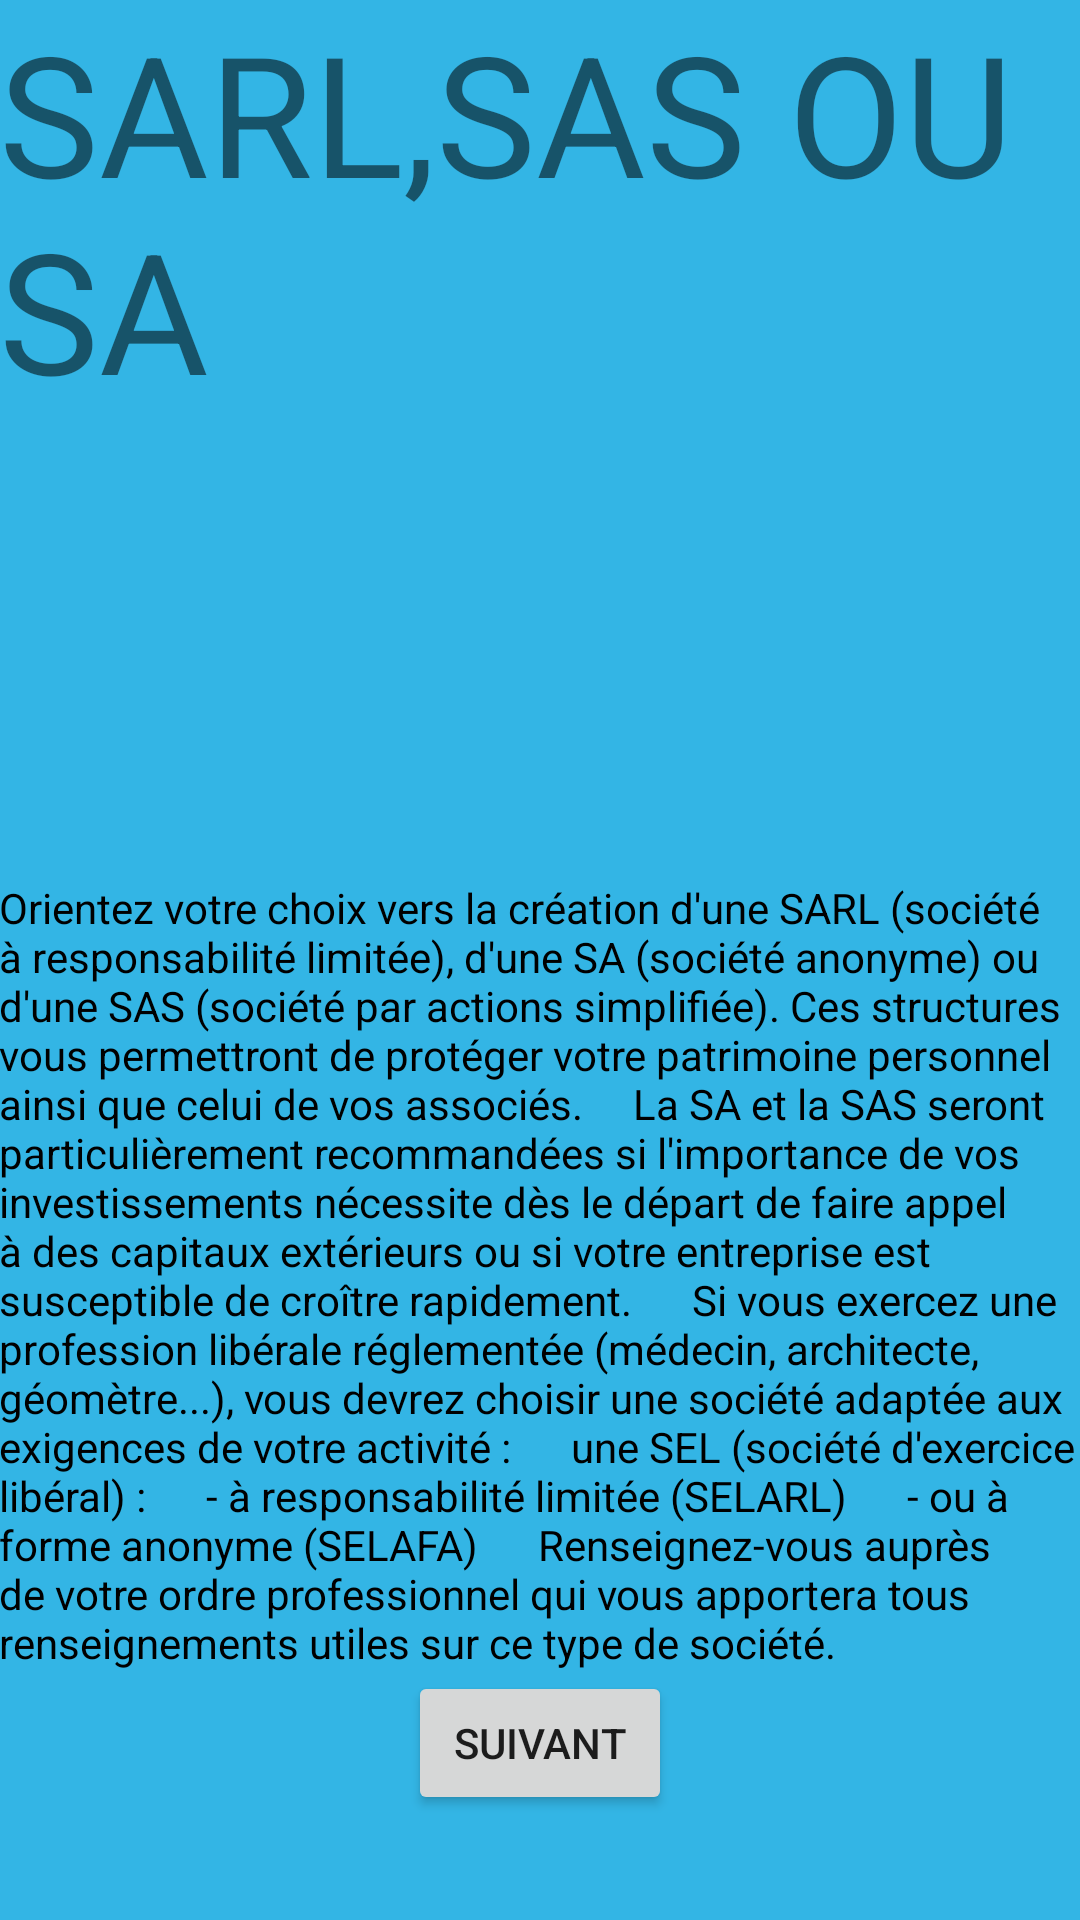

Reconstruct the res/layout file that produces this screen, plus the resources it refers to.
<!-- AndroidManifest.xml: application theme AppTheme -->
<!-- res/layout/activity_reponse4.xml -->
<RelativeLayout xmlns:android="http://schemas.android.com/apk/res/android"
    xmlns:tools="http://schemas.android.com/tools" android:layout_width="match_parent"
    android:layout_height="match_parent" android:paddingLeft="@dimen/activity_horizontal_margin"
    android:paddingRight="@dimen/activity_horizontal_margin"
    android:paddingTop="@dimen/activity_vertical_margin"
    android:paddingBottom="@dimen/activity_vertical_margin"
    tools:context="com.example.creantreprise.reponse4"
    android:background="@color/bleuAppli">

    <TextView android:text="Orientez votre choix vers la création d&apos;une SARL (société à responsabilité limitée), d&apos;une SA (société anonyme) ou d&apos;une SAS (société par actions simplifiée). Ces structures vous permettront de protéger votre patrimoine personnel ainsi que celui de vos associés.
    La SA et la SAS seront particulièrement recommandées si l&apos;importance de vos investissements nécessite dès le départ de faire appel à des capitaux extérieurs ou si votre entreprise est susceptible de croître rapidement.
     Si vous exercez une profession libérale réglementée (médecin, architecte, géomètre...), vous devrez choisir une société adaptée aux exigences de votre activité :
     une SEL (société d&apos;exercice libéral) :
     - à responsabilité limitée (SELARL)
     - ou à forme anonyme (SELAFA)
     Renseignez-vous auprès de votre ordre professionnel qui vous apportera tous renseignements utiles sur ce type de société." android:layout_width="wrap_content"
        android:layout_height="wrap_content"
        android:id="@+id/textviewreponse4"
        android:textColor="#ff000000"
        android:layout_above="@+id/suivant4"
        android:layout_alignParentLeft="true"
        android:layout_alignParentStart="true" />

    <Button
        android:layout_width="wrap_content"
        android:layout_height="wrap_content"
        android:text="Suivant"
        android:id="@+id/suivant4"
        android:layout_alignParentBottom="true"
        android:layout_centerHorizontal="true"
        android:layout_marginBottom="35dp" />

    <TextView
        android:layout_width="wrap_content"
        android:layout_height="wrap_content"
        android:text="SARL,SAS
OU SA"
        android:id="@+id/textView6"
        android:layout_alignParentTop="true"
        android:layout_alignRight="@+id/textviewreponse4"
        android:layout_alignEnd="@+id/textviewreponse4"
        android:layout_above="@+id/textviewreponse4"
        android:layout_alignParentLeft="true"
        android:layout_alignParentStart="true"
        android:textSize="@dimen/abc_action_bar_default_height_material" />

</RelativeLayout>
<!-- resources referenced by this layout -->
<resources>
  <color name="bleuAppli">#FF33B5E5</color>
  <style name="AppTheme" parent="AppBaseTheme">
          
      </style>
  <style name="AppBaseTheme" parent="Theme.AppCompat.Light">
          
      </style>
</resources>
